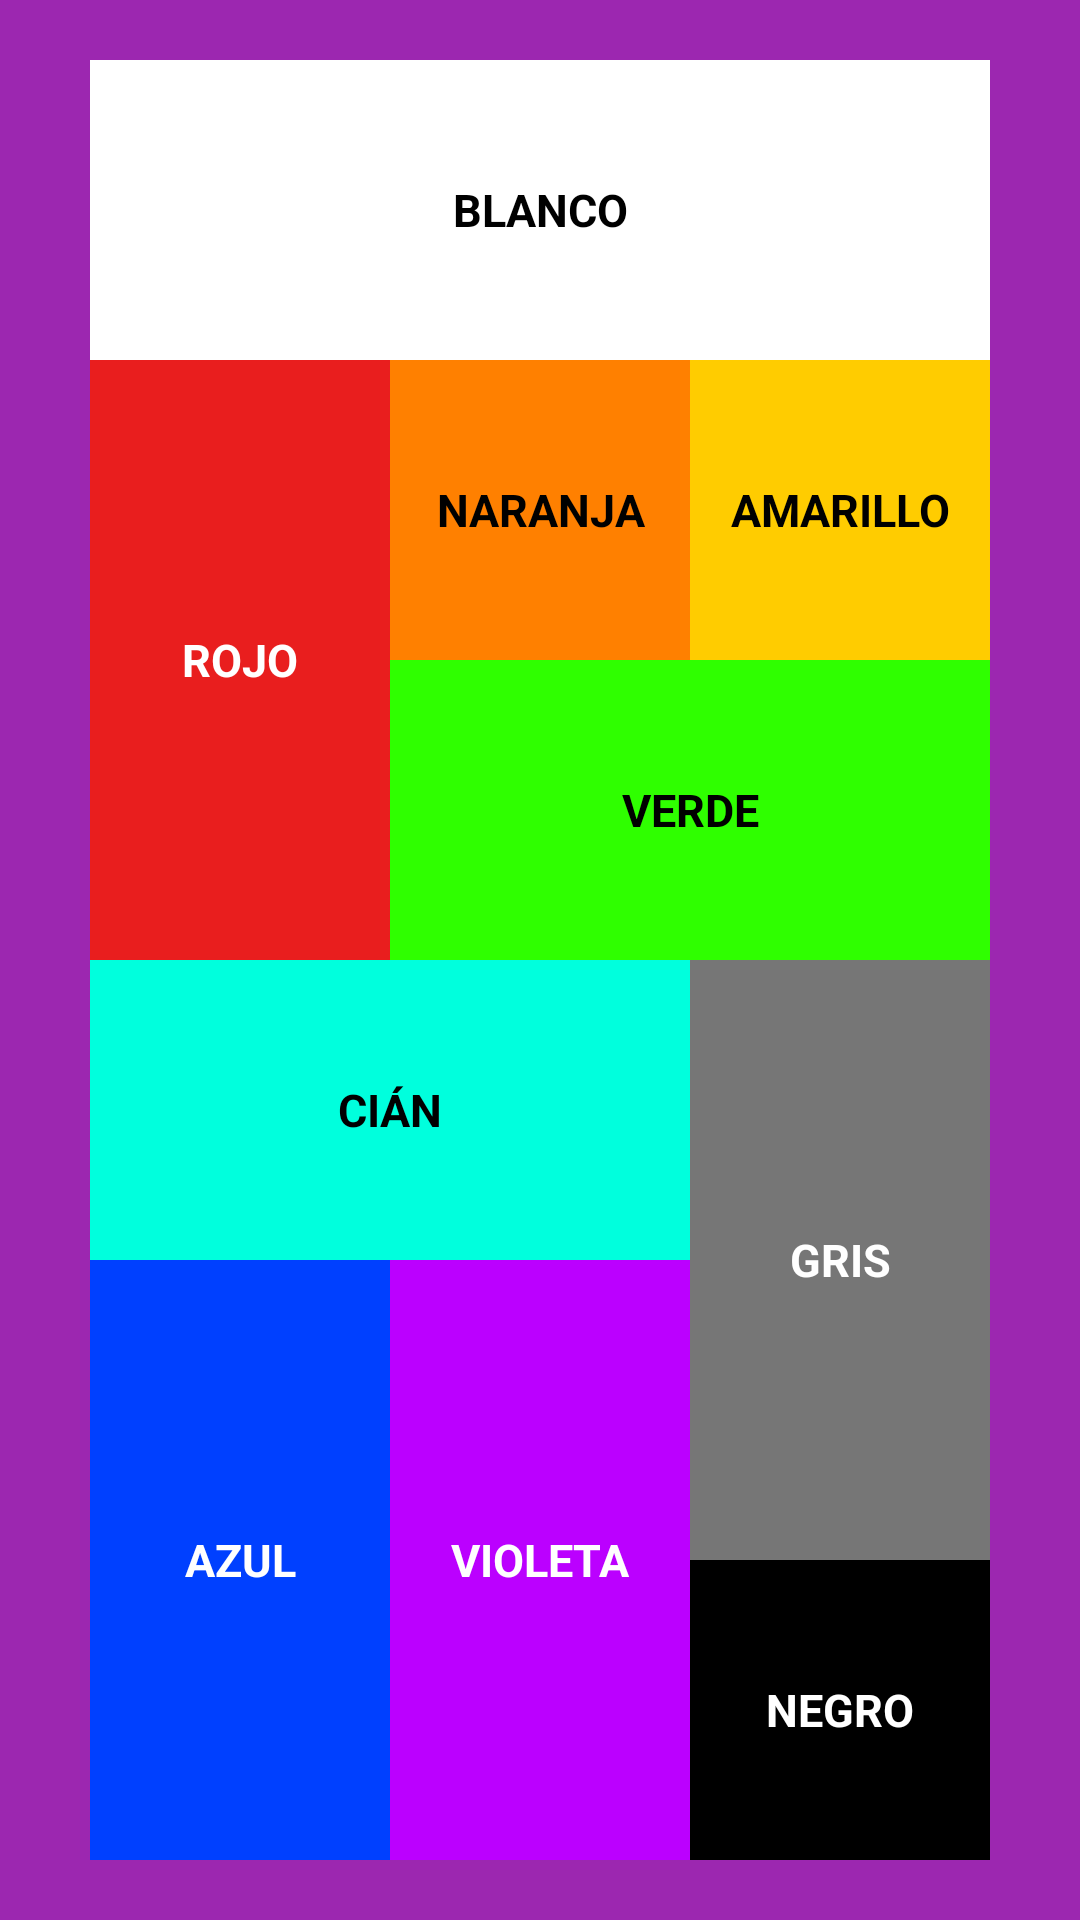

Here is an Android app screen rendered from its layout file. Give the layout XML and the strings, colors and styles it references.
<!-- AndroidManifest.xml: application theme Theme.DaigualApps -->
<!-- res/layout/activity_repaso.xml -->
<?xml version="1.0" encoding="utf-8"?>
<androidx.constraintlayout.widget.ConstraintLayout xmlns:android="http://schemas.android.com/apk/res/android"
    xmlns:app="http://schemas.android.com/apk/res-auto"
    xmlns:tools="http://schemas.android.com/tools"
    android:id="@+id/main"
    android:background="#9C27B0"
    android:layout_width="match_parent"
    android:layout_height="match_parent"
    tools:context=".RepasoApp.RepasoActivity">

    <LinearLayout
        android:layout_width="300dp"
        android:layout_height="600dp"
        android:orientation="vertical"
        app:layout_constraintBottom_toBottomOf="parent"
        app:layout_constraintEnd_toEndOf="parent"
        app:layout_constraintStart_toStartOf="parent"
        app:layout_constraintTop_toTopOf="parent">

        <TextView
            android:id="@+id/tv1"
            style="@style/repaso"
            android:layout_width="300dp"
            android:layout_height="100dp"
            android:background="@color/white"
            android:text="@string/blanco"
            android:textColor="@color/black" />

        <LinearLayout
            android:layout_width="300dp"
            android:layout_height="200dp"
            android:orientation="horizontal">

            <TextView
                android:id="@+id/tv2"
                style="@style/repaso"
                android:layout_width="100dp"
                android:layout_height="200dp"
                android:background="@color/rojo"
                android:text="@string/rojo"
                android:textColor="@color/white" />

            <LinearLayout
                android:layout_width="200dp"
                android:layout_height="200dp"
                android:orientation="vertical">

                <LinearLayout
                    android:layout_width="200dp"
                    android:layout_height="100dp"
                    android:orientation="horizontal">

                    <TextView
                        android:id="@+id/tv3"
                        style="@style/repaso"
                        android:layout_width="100dp"
                        android:layout_height="100dp"
                        android:background="@color/naranja"
                        android:text="@string/naranja"
                        android:textColor="@color/black" />

                    <TextView
                        android:id="@+id/tv4"
                        style="@style/repaso"
                        android:layout_width="100dp"
                        android:layout_height="100dp"
                        android:background="@color/amarillo"
                        android:text="@string/amarillo"
                        android:textColor="@color/black" />

                </LinearLayout>

                <TextView
                    android:id="@+id/tv5"
                    style="@style/repaso"
                    android:layout_width="200dp"
                    android:layout_height="100dp"
                    android:background="@color/verde"
                    android:text="@string/verde"
                    android:textColor="@color/black" />

            </LinearLayout>

        </LinearLayout>

        <LinearLayout
            android:layout_width="300dp"
            android:layout_height="300dp"
            android:orientation="horizontal">

            <LinearLayout
                android:layout_width="200dp"
                android:layout_height="300dp"
                android:orientation="vertical">

                <TextView
                    android:id="@+id/tv6"
                    style="@style/repaso"
                    android:layout_width="200dp"
                    android:layout_height="100dp"
                    android:background="@color/cian"
                    android:text="@string/cian"
                    android:textColor="@color/black" />

                <LinearLayout
                    android:layout_width="200dp"
                    android:layout_height="200dp"
                    android:orientation="horizontal">

                    <TextView
                        android:id="@+id/tv7"
                        style="@style/repaso"
                        android:layout_width="100dp"
                        android:layout_height="200dp"
                        android:background="@color/azul"
                        android:text="@string/azul"
                        android:textColor="@color/white" />

                    <TextView
                        android:id="@+id/tv8"
                        style="@style/repaso"
                        android:layout_width="100dp"
                        android:layout_height="200dp"
                        android:background="@color/violeta"
                        android:text="@string/violeta"
                        android:textColor="@color/white" />

                </LinearLayout>

            </LinearLayout>

            <LinearLayout
                android:layout_width="100dp"
                android:layout_height="300dp"
                android:orientation="vertical">

                <TextView
                    android:id="@+id/tv9"
                    style="@style/repaso"
                    android:layout_width="100dp"
                    android:layout_height="200dp"
                    android:background="@color/gris"
                    android:text="@string/gris"
                    android:textColor="@color/white" />

                <TextView
                    android:id="@+id/tv10"
                    style="@style/repaso"
                    android:layout_width="100dp"
                    android:layout_height="100dp"
                    android:background="@color/negro"
                    android:text="@string/negro"
                    android:textColor="@color/white" />

            </LinearLayout>

        </LinearLayout>

    </LinearLayout>


</androidx.constraintlayout.widget.ConstraintLayout>
<!-- resources referenced by this layout -->
<resources>
  <color name="amarillo">#FFCC00</color>
  <color name="azul">#0040FF</color>
  <color name="black">#FF000000</color>
  <color name="cian">#00FFDD</color>
  <color name="gris">#767676</color>
  <color name="naranja">#FF8000</color>
  <color name="negro">#000000</color>
  <color name="rojo">#E91E1E</color>
  <color name="verde">#2FFF00</color>
  <color name="violeta">#BB00FF</color>
  <color name="white">#FFFFFFFF</color>
  <string name="amarillo">Amarillo</string>
  <string name="azul">Azul</string>
  <string name="blanco">Blanco</string>
  <string name="cian">Cián</string>
  <string name="gris">Gris</string>
  <string name="naranja">Naranja</string>
  <string name="negro">Negro</string>
  <string name="rojo">Rojo</string>
  <string name="verde">Verde</string>
  <string name="violeta">Violeta</string>
  <style name="repaso">
          <item name="android:padding">5dp</item>
          <item name="android:gravity">center</item>
          <item name="android:textSize">15sp</item>
          <item name="android:textStyle">bold</item>
          <item name="android:textAllCaps">true</item>
      </style>
  <style name="Theme.DaigualApps" parent="Base.Theme.DaigualApps" />
  <style name="Base.Theme.DaigualApps" parent="Theme.Material3.DayNight.NoActionBar">
          
          
      </style>
</resources>
